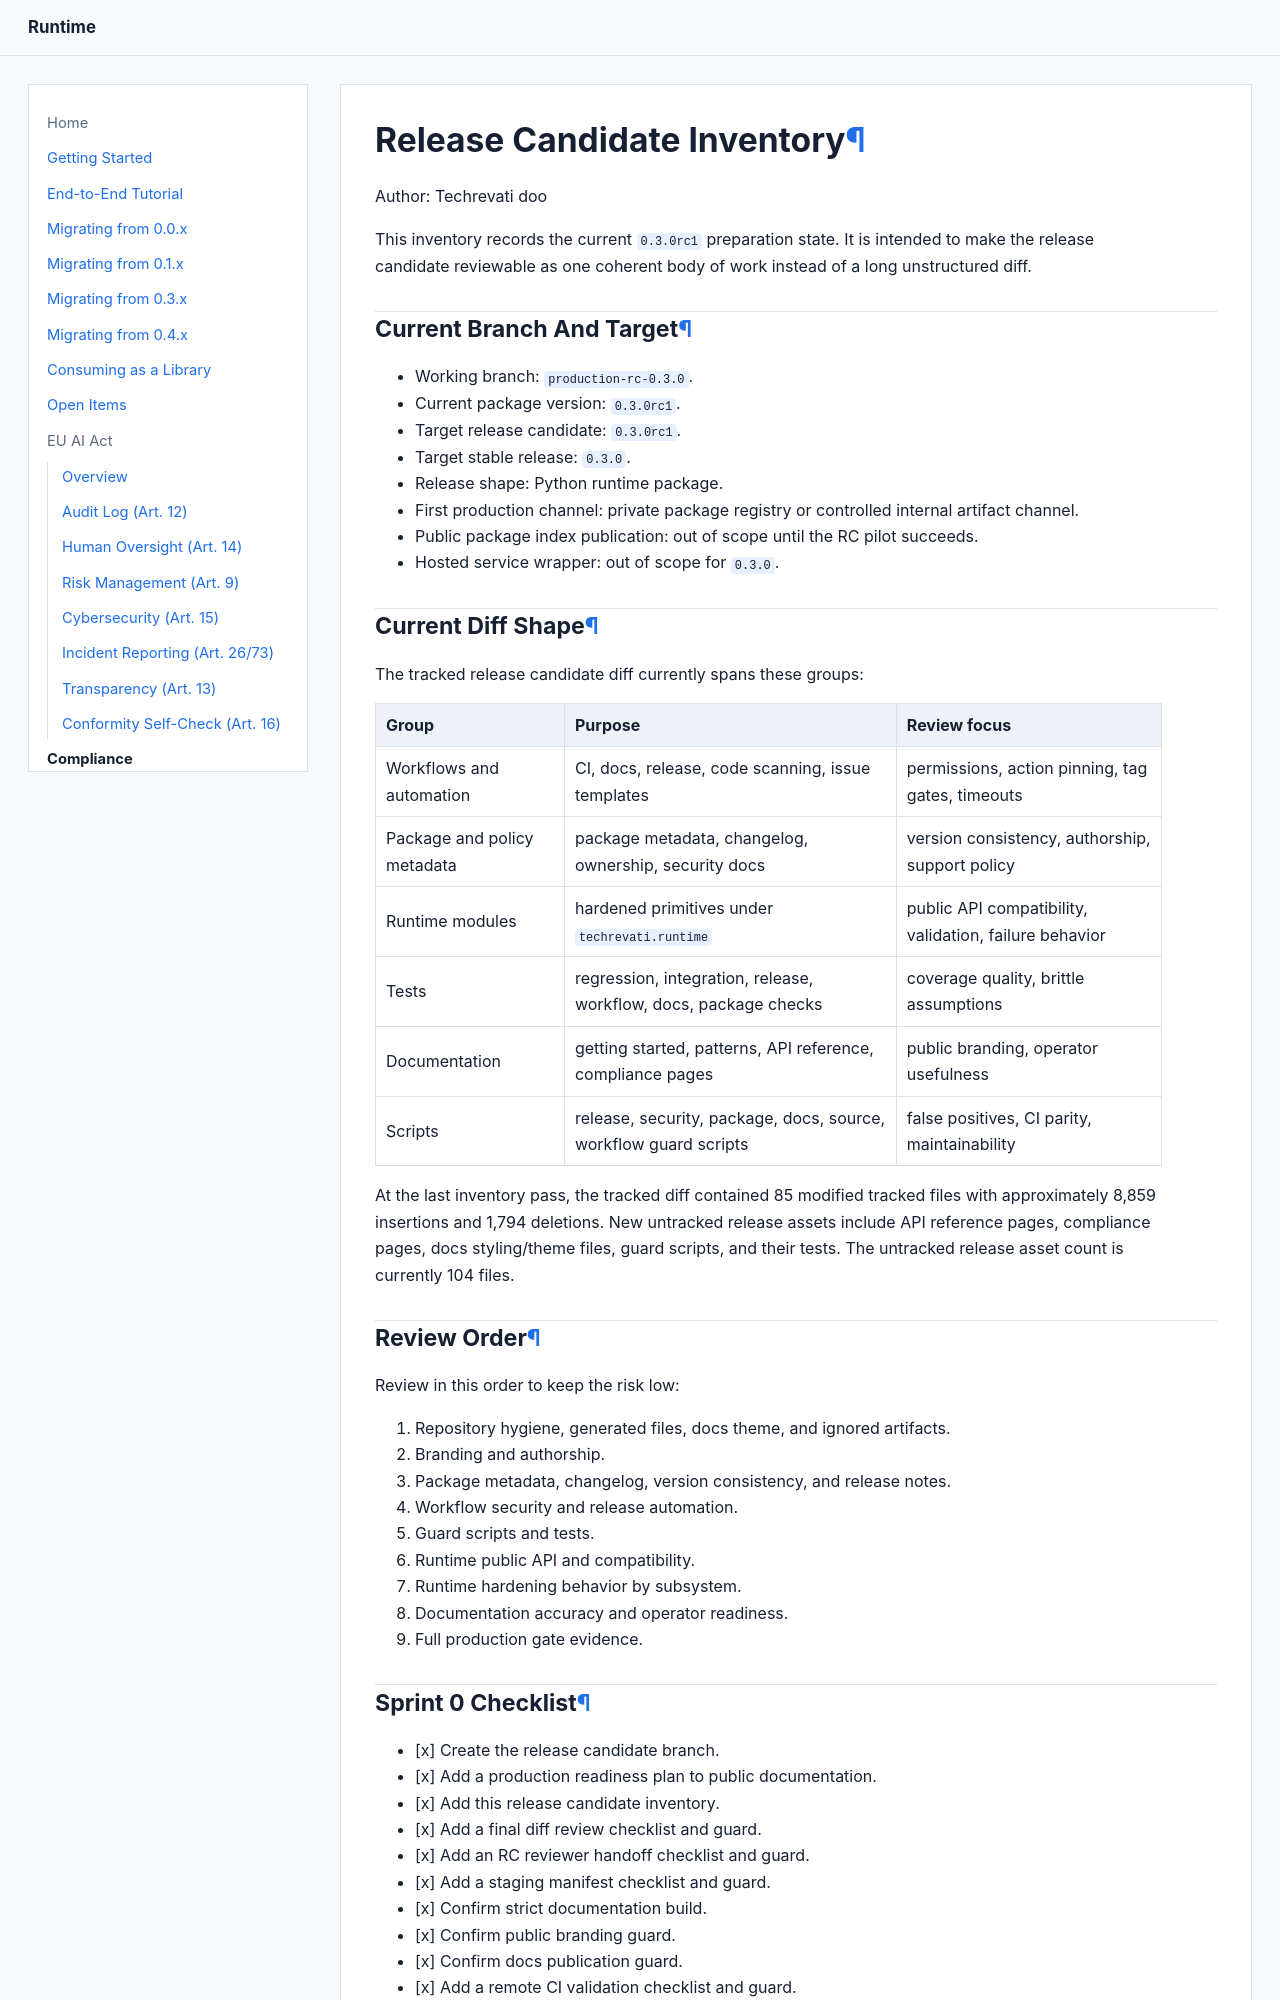

repository: Techrevati/runtime · page: compliance/rc-inventory/index.html · generator: mkdocs

# Release Candidate Inventory

Author: Techrevati doo

This inventory records the current `0.3.0rc1` preparation state. It is intended
to make the release candidate reviewable as one coherent body of work instead
of a long unstructured diff.

## Current Branch And Target

- Working branch: `production-rc-0.3.0`.
- Current package version: `0.3.0rc1`.
- Target release candidate: `0.3.0rc1`.
- Target stable release: `0.3.0`.
- Release shape: Python runtime package.
- First production channel: private package registry or controlled internal
  artifact channel.
- Public package index publication: out of scope until the RC pilot succeeds.
- Hosted service wrapper: out of scope for `0.3.0`.

## Current Diff Shape

The tracked release candidate diff currently spans these groups:

| Group | Purpose | Review focus |
|---|---|---|
| Workflows and automation | CI, docs, release, code scanning, issue templates | permissions, action pinning, tag gates, timeouts |
| Package and policy metadata | package metadata, changelog, ownership, security docs | version consistency, authorship, support policy |
| Runtime modules | hardened primitives under `techrevati.runtime` | public API compatibility, validation, failure behavior |
| Tests | regression, integration, release, workflow, docs, package checks | coverage quality, brittle assumptions |
| Documentation | getting started, patterns, API reference, compliance pages | public branding, operator usefulness |
| Scripts | release, security, package, docs, source, workflow guard scripts | false positives, CI parity, maintainability |

At the last inventory pass, the tracked diff contained 85 modified tracked files
with approximately 8,859 insertions and 1,794 deletions. New untracked release
assets include API reference pages, compliance pages, docs styling/theme files,
guard scripts, and their tests. The untracked release asset count is currently
104 files.

## Review Order

Review in this order to keep the risk low:

1. Repository hygiene, generated files, docs theme, and ignored artifacts.
2. Branding and authorship.
3. Package metadata, changelog, version consistency, and release notes.
4. Workflow security and release automation.
5. Guard scripts and tests.
6. Runtime public API and compatibility.
7. Runtime hardening behavior by subsystem.
8. Documentation accuracy and operator readiness.
9. Full production gate evidence.

## Sprint 0 Checklist

- [x] Create the release candidate branch.
- [x] Add a production readiness plan to public documentation.
- [x] Add this release candidate inventory.
- [x] Add a final diff review checklist and guard.
- [x] Add an RC reviewer handoff checklist and guard.
- [x] Add a staging manifest checklist and guard.
- [x] Confirm strict documentation build.
- [x] Confirm public branding guard.
- [x] Confirm docs publication guard.
- [x] Add a remote CI validation checklist and guard.
- [x] Run the full production gate after docs changes.
- [x] Review untracked files and confirm each belongs in the RC.
- [x] Confirm ignored build/cache artifacts are not part of the RC.
- [x] Split accidental or out-of-scope files out of the RC.
- [ ] Stage files only after the RC inventory review is complete.
